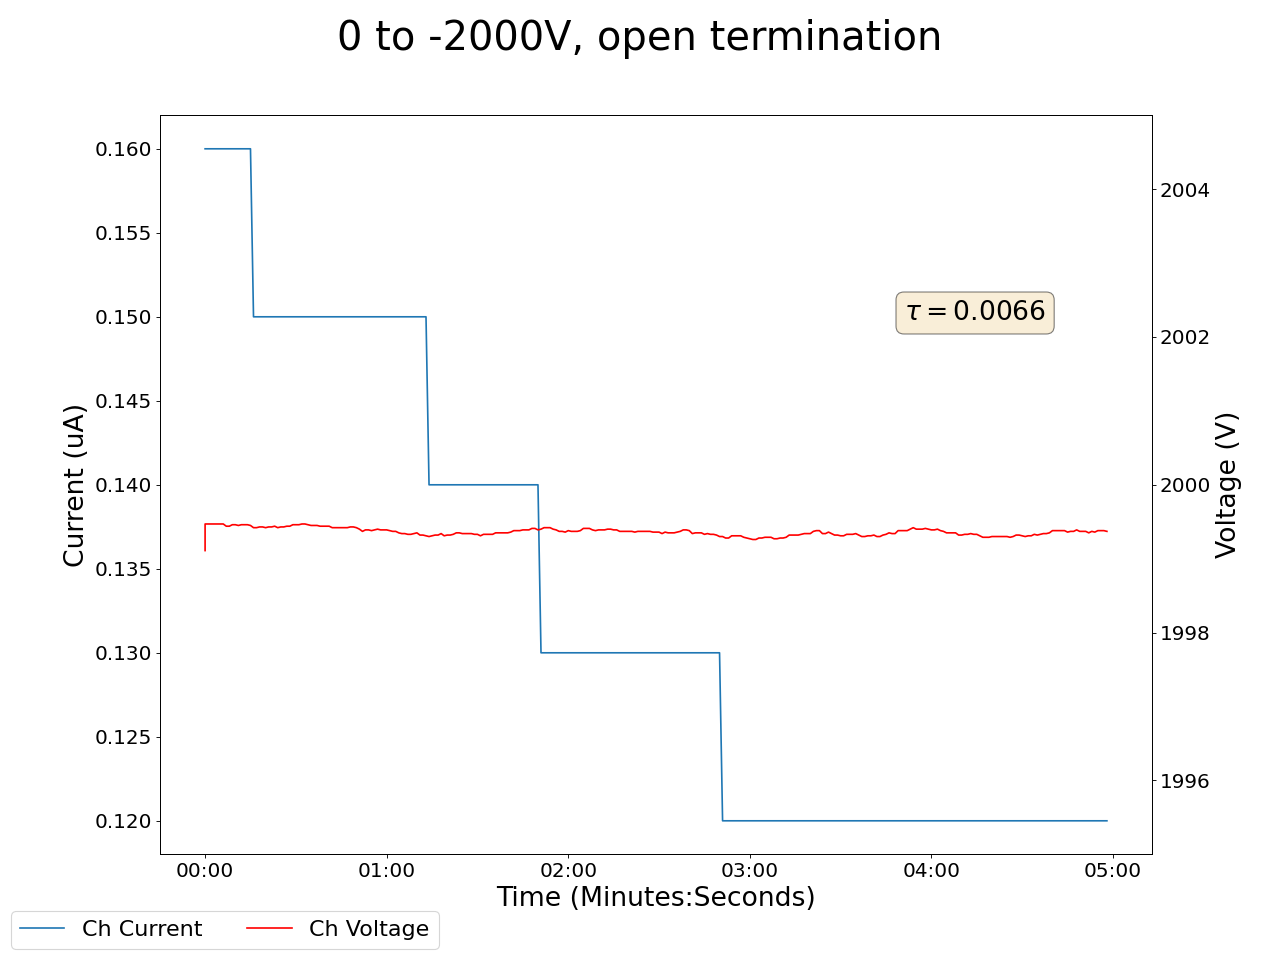

The file beside this chart, header and first rows:
2025-04-15 14:53:00.436484, 0.44999998807907104, 0.0, 0.09000000357627869, 0.0, 0.1899999976158142, 0.0, 0.1899999976158142, 0.0, 0.05999999865889549, 0.0, 0.0, 0.0, 0.18000000715255737, 0.0, 0.800000011920929, 0.0, 1999.1099853515625, 0.1599999964237213, 2000.3299560546875, 0.17000000178813934, 1999.8499755859375, 0.1899999976158142, 2000.5400390625
2025-04-15 14:53:01.436375, 0.45, 0.0, 0.09, 0.0, 0.19, 0.0, 0.19, 0.0, 0.06, 0.0, 0.0, 0.0, 0.18, 0.0, 0.8, 0.0, 1999, 0.16, 2001, 0.17, 2000, 0.19, 2000
2025-04-15 14:53:02.436375, 0.45, 0.0, 0.09, 0.0, 0.19, 0.0, 0.19, 0.0, 0.06, 0.0, 0.0, 0.0, 0.18, 0.0, 0.8, 0.0, 1999, 0.16, 2001, 0.17, 2000, 0.19, 2000
2025-04-15 14:53:03.436374, 0.45, 0.0, 0.09, 0.0, 0.19, 0.0, 0.19, 0.0, 0.06, 0.0, 0.0, 0.0, 0.18, 0.0, 0.8, 0.0, 1999, 0.16, 2001, 0.17, 2000, 0.19, 2000
2025-04-15 14:53:04.436374, 0.45, 0.0, 0.09, 0.0, 0.19, 0.0, 0.19, 0.0, 0.06, 0.0, 0.0, 0.0, 0.18, 0.0, 0.8, 0.0, 1999, 0.16, 2001, 0.17, 2000, 0.19, 2000
2025-04-15 14:53:05.436374, 0.45, 0.0, 0.09, 0.0, 0.19, 0.0, 0.19, 0.0, 0.06, 0.0, 0.0, 0.0, 0.18, 0.0, 0.8, 0.0, 1999, 0.16, 2001, 0.17, 2000, 0.19, 2000
2025-04-15 14:53:06.436374, 0.45, 0.0, 0.09, 0.0, 0.19, 0.0, 0.19, 0.0, 0.06, 0.0, 0.0, 0.0, 0.18, 0.0, 0.79, 0.0, 1999, 0.16, 2001, 0.17, 2000, 0.19, 2000
2025-04-15 14:53:07.436374, 0.45, 0.0, 0.09, 0.0, 0.19, 0.0, 0.19, 0.0, 0.06, 0.0, 0.0, 0.0, 0.18, 0.0, 0.79, 0.0, 1999, 0.16, 2000, 0.17, 2000, 0.19, 2000
2025-04-15 14:53:08.436374, 0.45, 0.0, 0.09, 0.0, 0.19, 0.0, 0.19, 0.0, 0.06, 0.0, 0.0, 0.0, 0.18, 0.0, 0.79, 0.0, 1999, 0.16, 2000, 0.17, 2000, 0.19, 2000
2025-04-15 14:53:09.436374, 0.45, 0.0, 0.09, 0.0, 0.19, 0.0, 0.19, 0.0, 0.06, 0.0, 0.0, 0.0, 0.18, 0.0, 0.79, 0.0, 1999, 0.16, 2000, 0.17, 2000, 0.19, 2000
2025-04-15 14:53:10.436375, 0.45, 0.0, 0.09, 0.0, 0.19, 0.0, 0.19, 0.0, 0.06, 0.0, 0.0, 0.0, 0.18, 0.0, 0.79, 0.0, 1999, 0.16, 2000, 0.17, 2000, 0.19, 2000
2025-04-15 14:53:11.436374, 0.45, 0.0, 0.09, 0.0, 0.19, 0.0, 0.19, 0.0, 0.06, 0.0, 0.0, 0.0, 0.18, 0.0, 0.79, 0.0, 1999, 0.16, 2000, 0.17, 2000, 0.18, 2000
2025-04-15 14:53:12.436374, 0.45, 0.0, 0.09, 0.0, 0.19, 0.0, 0.19, 0.0, 0.06, 0.0, 0.0, 0.0, 0.18, 0.0, 0.79, 0.0, 1999, 0.16, 2000, 0.17, 2000, 0.18, 2000
2025-04-15 14:53:13.436375, 0.45, 0.0, 0.09, 0.0, 0.19, 0.0, 0.19, 0.0, 0.06, 0.0, 0.0, 0.0, 0.18, 0.0, 0.79, 0.0, 1999, 0.16, 2000, 0.17, 2000, 0.18, 2000
2025-04-15 14:53:14.436375, 0.45, 0.0, 0.09, 0.0, 0.19, 0.0, 0.19, 0.0, 0.06, 0.0, 0.0, 0.0, 0.18, 0.0, 0.79, 0.0, 1999, 0.16, 2000, 0.17, 2000, 0.18, 2000
2025-04-15 14:53:15.436374, 0.45, 0.0, 0.09, 0.0, 0.19, 0.0, 0.19, 0.0, 0.06, 0.0, 0.0, 0.0, 0.18, 0.0, 0.79, 0.0, 1999, 0.16, 2000, 0.17, 2000, 0.18, 2000
2025-04-15 14:53:16.436374, 0.45, 0.0, 0.09, 0.0, 0.19, 0.0, 0.19, 0.0, 0.06, 0.0, 0.0, 0.0, 0.18, 0.0, 0.79, 0.0, 1999, 0.16, 2000, 0.17, 2000, 0.18, 2000
2025-04-15 14:53:17.436374, 0.45, 0.0, 0.09, 0.0, 0.19, 0.0, 0.19, 0.0, 0.06, 0.0, 0.0, 0.0, 0.18, 0.0, 0.78, 0.0, 1999, 0.15, 2000, 0.17, 2000, 0.18, 2000
2025-04-15 14:53:18.436374, 0.45, 0.0, 0.09, 0.0, 0.19, 0.0, 0.19, 0.0, 0.06, 0.0, 0.0, 0.0, 0.18, 0.0, 0.78, 0.0, 1999, 0.15, 2000, 0.17, 2000, 0.18, 2000
2025-04-15 14:53:19.436374, 0.45, 0.0, 0.09, 0.0, 0.19, 0.0, 0.19, 0.0, 0.06, 0.0, 0.0, 0.0, 0.18, 0.0, 0.78, 0.0, 1999, 0.15, 2000, 0.17, 2000, 0.18, 2000
2025-04-15 14:53:20.436374, 0.45, 0.0, 0.09, 0.0, 0.19, 0.0, 0.19, 0.0, 0.06, 0.0, 0.0, 0.0, 0.18, 0.0, 0.78, 0.0, 1999, 0.15, 2000, 0.17, 2000, 0.18, 2000
2025-04-15 14:53:21.436374, 0.45, 0.0, 0.09, 0.0, 0.19, 0.0, 0.19, 0.0, 0.06, 0.0, 0.0, 0.0, 0.18, 0.0, 0.78, 0.0, 1999, 0.15, 2000, 0.17, 2000, 0.18, 2000
2025-04-15 14:53:22.436374, 0.45, 0.0, 0.09, 0.0, 0.19, 0.0, 0.19, 0.0, 0.06, 0.0, 0.0, 0.0, 0.18, 0.0, 0.78, 0.0, 1999, 0.15, 2000, 0.17, 2000, 0.18, 2000
2025-04-15 14:53:23.436375, 0.45, 0.0, 0.09, 0.0, 0.19, 0.0, 0.19, 0.0, 0.06, 0.0, 0.0, 0.0, 0.18, 0.0, 0.78, 0.0, 1999, 0.15, 2000, 0.17, 2000, 0.18, 2000
2025-04-15 14:53:24.436374, 0.45, 0.0, 0.09, 0.0, 0.19, 0.0, 0.19, 0.0, 0.06, 0.0, 0.0, 0.0, 0.18, 0.0, 0.78, 0.0, 1999, 0.15, 2000, 0.17, 2000, 0.18, 2000
2025-04-15 14:53:25.436374, 0.45, 0.0, 0.09, 0.0, 0.19, 0.0, 0.19, 0.0, 0.06, 0.0, 0.0, 0.0, 0.18, 0.0, 0.78, 0.0, 1999, 0.15, 2000, 0.17, 2000, 0.18, 2000
2025-04-15 14:53:26.436374, 0.45, 0.0, 0.09, 0.0, 0.19, 0.0, 0.19, 0.0, 0.06, 0.0, 0.0, 0.0, 0.18, 0.0, 0.78, 0.0, 1999, 0.15, 2000, 0.17, 2000, 0.18, 2000
2025-04-15 14:53:27.436374, 0.45, 0.0, 0.09, 0.0, 0.19, 0.0, 0.19, 0.0, 0.06, 0.0, 0.0, 0.0, 0.18, 0.0, 0.78, 0.0, 1999, 0.15, 2000, 0.17, 2000, 0.18, 2000
2025-04-15 14:53:28.436374, 0.44, 0.0, 0.09, 0.0, 0.19, 0.0, 0.19, 0.0, 0.06, 0.0, 0.0, 0.0, 0.18, 0.0, 0.78, 0.0, 1999, 0.15, 2000, 0.17, 2000, 0.18, 2000
2025-04-15 14:53:29.436374, 0.44, 0.0, 0.09, 0.0, 0.19, 0.0, 0.19, 0.0, 0.06, 0.0, 0.0, 0.0, 0.18, 0.0, 0.78, 0.0, 1999, 0.15, 2000, 0.17, 2000, 0.18, 2000
2025-04-15 14:53:30.436374, 0.44, 0.0, 0.09, 0.0, 0.19, 0.0, 0.19, 0.0, 0.06, 0.0, 0.0, 0.0, 0.18, 0.0, 0.78, 0.0, 1999, 0.15, 2000, 0.17, 2000, 0.18, 2000
2025-04-15 14:53:31.436374, 0.44, 0.0, 0.09, 0.0, 0.19, 0.0, 0.19, 0.0, 0.06, 0.0, 0.0, 0.0, 0.18, 0.0, 0.78, 0.0, 1999, 0.15, 2000, 0.17, 2000, 0.18, 2000
2025-04-15 14:53:32.436374, 0.44, 0.0, 0.09, 0.0, 0.19, 0.0, 0.19, 0.0, 0.06, 0.0, 0.0, 0.0, 0.18, 0.0, 0.78, 0.0, 1999, 0.15, 2000, 0.17, 2000, 0.18, 2000
2025-04-15 14:53:33.436374, 0.45, 0.0, 0.09, 0.0, 0.19, 0.0, 0.19, 0.0, 0.06, 0.0, 0.0, 0.0, 0.18, 0.0, 0.78, 0.0, 1999, 0.15, 2000, 0.17, 2000, 0.18, 2000
2025-04-15 14:53:34.436374, 0.45, 0.0, 0.09, 0.0, 0.19, 0.0, 0.19, 0.0, 0.06, 0.0, 0.0, 0.0, 0.18, 0.0, 0.78, 0.0, 1999, 0.15, 2000, 0.17, 2000, 0.18, 2000
2025-04-15 14:53:35.436374, 0.45, 0.0, 0.09, 0.0, 0.19, 0.0, 0.19, 0.0, 0.06, 0.0, 0.0, 0.0, 0.18, 0.0, 0.78, 0.0, 1999, 0.15, 2000, 0.17, 2000, 0.18, 2000
2025-04-15 14:53:36.436374, 0.45, 0.0, 0.09, 0.0, 0.19, 0.0, 0.19, 0.0, 0.06, 0.0, 0.0, 0.0, 0.18, 0.0, 0.78, 0.0, 1999, 0.15, 2000, 0.17, 2000, 0.18, 2000
2025-04-15 14:53:37.436374, 0.45, 0.0, 0.09, 0.0, 0.19, 0.0, 0.19, 0.0, 0.06, 0.0, 0.0, 0.0, 0.18, 0.0, 0.78, 0.0, 1999, 0.15, 2000, 0.17, 2000, 0.18, 2000
2025-04-15 14:53:38.436374, 0.45, 0.0, 0.09, 0.0, 0.19, 0.0, 0.19, 0.0, 0.06, 0.0, 0.0, 0.0, 0.18, 0.0, 0.78, 0.0, 1999, 0.15, 2000, 0.17, 2000, 0.18, 2000
2025-04-15 14:53:39.436374, 0.45, 0.0, 0.09, 0.0, 0.19, 0.0, 0.19, 0.0, 0.06, 0.0, 0.0, 0.0, 0.18, 0.0, 0.77, 0.0, 1999, 0.15, 2000, 0.17, 2000, 0.18, 2000
2025-04-15 14:53:40.436374, 0.45, 0.0, 0.09, 0.0, 0.19, 0.0, 0.19, 0.0, 0.06, 0.0, 0.0, 0.0, 0.18, 0.0, 0.77, 0.0, 1999, 0.15, 2000, 0.17, 2000, 0.18, 2000
2025-04-15 14:53:41.436374, 0.45, 0.0, 0.09, 0.0, 0.19, 0.0, 0.19, 0.0, 0.06, 0.0, 0.0, 0.0, 0.18, 0.0, 0.77, 0.0, 1999, 0.15, 2000, 0.17, 2000, 0.18, 2000
2025-04-15 14:53:42.436374, 0.45, 0.0, 0.09, 0.0, 0.19, 0.0, 0.19, 0.0, 0.06, 0.0, 0.0, 0.0, 0.18, 0.0, 0.77, 0.0, 1999, 0.15, 2000, 0.17, 2000, 0.18, 2000
2025-04-15 14:53:43.436374, 0.45, 0.0, 0.09, 0.0, 0.19, 0.0, 0.19, 0.0, 0.06, 0.0, 0.0, 0.0, 0.18, 0.0, 0.77, 0.0, 1999, 0.15, 2000, 0.17, 2000, 0.18, 2000
2025-04-15 14:53:44.436374, 0.45, 0.0, 0.09, 0.0, 0.19, 0.0, 0.19, 0.0, 0.06, 0.0, 0.0, 0.0, 0.18, 0.0, 0.77, 0.0, 1999, 0.15, 2000, 0.16, 2000, 0.17, 2000
2025-04-15 14:53:45.436374, 0.45, 0.0, 0.09, 0.0, 0.19, 0.0, 0.19, 0.0, 0.06, 0.0, 0.0, 0.0, 0.18, 0.0, 0.77, 0.0, 1999, 0.15, 2000, 0.16, 2000, 0.17, 2000
2025-04-15 14:53:46.436374, 0.45, 0.0, 0.09, 0.0, 0.19, 0.0, 0.19, 0.0, 0.06, 0.0, 0.0, 0.0, 0.18, 0.0, 0.77, 0.0, 1999, 0.15, 2000, 0.16, 2000, 0.17, 2000
2025-04-15 14:53:47.436374, 0.45, 0.0, 0.09, 0.0, 0.19, 0.0, 0.19, 0.0, 0.06, 0.0, 0.0, 0.0, 0.18, 0.0, 0.77, 0.0, 1999, 0.15, 2000, 0.16, 2000, 0.17, 2000
2025-04-15 14:53:48.436374, 0.45, 0.0, 0.09, 0.0, 0.19, 0.0, 0.19, 0.0, 0.06, 0.0, 0.0, 0.0, 0.19, 0.0, 0.77, 0.0, 1999, 0.15, 2000, 0.16, 2000, 0.17, 2000
2025-04-15 14:53:49.436374, 0.45, 0.0, 0.09, 0.0, 0.19, 0.0, 0.19, 0.0, 0.06, 0.0, 0.0, 0.0, 0.19, 0.0, 0.77, 0.0, 1999, 0.15, 2000, 0.16, 2000, 0.17, 2000
2025-04-15 14:53:50.436375, 0.45, 0.0, 0.09, 0.0, 0.19, 0.0, 0.19, 0.0, 0.06, 0.0, 0.0, 0.0, 0.19, 0.0, 0.77, 0.0, 1999, 0.15, 2000, 0.16, 2000, 0.17, 2000
2025-04-15 14:53:51.436375, 0.45, 0.0, 0.09, 0.0, 0.19, 0.0, 0.19, 0.0, 0.06, 0.0, 0.0, 0.0, 0.19, 0.0, 0.77, 0.0, 1999, 0.15, 2000, 0.16, 2000, 0.17, 2000
2025-04-15 14:53:52.436374, 0.45, 0.0, 0.09, 0.0, 0.19, 0.0, 0.19, 0.0, 0.06, 0.0, 0.0, 0.0, 0.19, 0.0, 0.77, 0.0, 1999, 0.15, 2000, 0.16, 2000, 0.17, 2000
2025-04-15 14:53:53.436374, 0.45, 0.0, 0.09, 0.0, 0.19, 0.0, 0.19, 0.0, 0.06, 0.0, 0.0, 0.0, 0.19, 0.0, 0.77, 0.0, 1999, 0.15, 2000, 0.16, 2000, 0.17, 2000
2025-04-15 14:53:54.436374, 0.45, 0.0, 0.09, 0.0, 0.19, 0.0, 0.19, 0.0, 0.06, 0.0, 0.0, 0.0, 0.19, 0.0, 0.77, 0.0, 1999, 0.15, 2000, 0.16, 2000, 0.17, 2000
2025-04-15 14:53:55.436374, 0.45, 0.0, 0.09, 0.0, 0.19, 0.0, 0.19, 0.0, 0.06, 0.0, 0.0, 0.0, 0.19, 0.0, 0.77, 0.0, 1999, 0.15, 2000, 0.16, 2000, 0.17, 2000
2025-04-15 14:53:56.436374, 0.45, 0.0, 0.09, 0.0, 0.19, 0.0, 0.19, 0.0, 0.06, 0.0, 0.0, 0.0, 0.18, 0.0, 0.77, 0.0, 1999, 0.15, 2000, 0.16, 2000, 0.17, 2000
2025-04-15 14:53:57.436374, 0.45, 0.0, 0.09, 0.0, 0.19, 0.0, 0.19, 0.0, 0.06, 0.0, 0.0, 0.0, 0.18, 0.0, 0.77, 0.0, 1999, 0.15, 2000, 0.16, 2000, 0.17, 2000
2025-04-15 14:53:58.436373, 0.45, 0.0, 0.09, 0.0, 0.19, 0.0, 0.19, 0.0, 0.06, 0.0, 0.0, 0.0, 0.18, 0.0, 0.77, 0.0, 1999, 0.15, 2000, 0.16, 2000, 0.17, 2000
2025-04-15 14:53:59.436374, 0.45, 0.0, 0.09, 0.0, 0.19, 0.0, 0.19, 0.0, 0.06, 0.0, 0.0, 0.0, 0.18, 0.0, 0.77, 0.0, 1999, 0.15, 2000, 0.16, 2000, 0.17, 2000
2025-04-15 14:54:00.436374, 0.45, 0.0, 0.09, 0.0, 0.19, 0.0, 0.19, 0.0, 0.06, 0.0, 0.0, 0.0, 0.18, 0.0, 0.77, 0.0, 1999, 0.15, 2000, 0.16, 2000, 0.17, 2000
... 239 more rows
